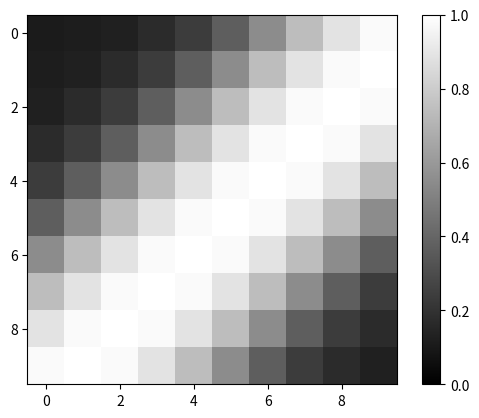

Here is the Python script that generated this plot:
# %matplotlib inline

import numpy as np
import matplotlib.pyplot as plt

# x, y 값
X = np.arange(-1.0, 1.0, 0.2)   # 원소는 10개
Y = np.arange(-1.0, 1.0, 0.2)

# 출력을 저장하는 10X10 그리드
Z = np.zeros((10,10))

# 가중치 (weight)
w_im = np.array([[4.0, 4.0],
                 [4.0, 4.0]])   # 은닉층 2X2 행렬
w_mo = np.array([[1.0],
                [-1.0]])        # 출력층 2X1 행렬

# 편향 (bias)
b_im = np.array([3.0, -3.0])    # 은닉층
b_mo = np.array([0.1])          # 출력층

# 은닉층 (hidden(middle) layer)
def middle_layer(x, w, b):
    u = np.dot(x, w) + b
    return 1/(1+np.exp(-u))     # 시그모이드 함수

# 출력층 (output layer)
def output_layer(x, w, b):
    u = np.dot(x, w) + b
    return u                    # 항등함수

# 그리드맵의 각 그리드별 신경망 연산
for i in range(10):
    for j in range(10):
        
        # 순전파
        inp = np.array([X[i], Y[j]])            # 입력층
        mid = middle_layer(inp, w_im, b_im)     # 은닉층
        out = output_layer(mid, w_mo, b_mo)     # 출력층
        
        # 그리드맵에 신경망 출력값 저장
        Z[j][i] = out[0]
        
# 그리드맵으로 표시
plt.imshow(Z, "gray", vmin = 0.0, vmax = 1.0)
plt.colorbar()
plt.show()
